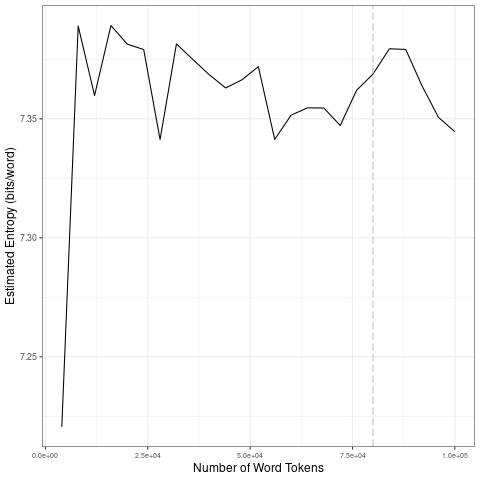

Source data for this figure (header and first rows):
file, entropy.Corpus.Size, entropy.Entropy, sd.Corpus.Size, sd.SD
data/covid-clean/2020_by_en/2020-07-24_t…, 4000, 7.221, 20000, 0.07223
data/covid-clean/2020_by_en/2020-07-24_t…, 8000, 7.389, 40000, 0.01629
data/covid-clean/2020_by_en/2020-07-24_t…, 12000, 7.36, 60000, 0.0123
data/covid-clean/2020_by_en/2020-07-24_t…, 16000, 7.389, 80000, 0.008235
data/covid-clean/2020_by_en/2020-07-24_t…, 20000, 7.381, 1e+05, 0.016
data/covid-clean/2020_by_en/2020-07-24_t…, 24000, 7.379, 20000, 0.07223
data/covid-clean/2020_by_en/2020-07-24_t…, 28000, 7.341, 40000, 0.01629
data/covid-clean/2020_by_en/2020-07-24_t…, 32000, 7.381, 60000, 0.0123
data/covid-clean/2020_by_en/2020-07-24_t…, 36000, 7.375, 80000, 0.008235
data/covid-clean/2020_by_en/2020-07-24_t…, 40000, 7.369, 1e+05, 0.016
data/covid-clean/2020_by_en/2020-07-24_t…, 44000, 7.363, 20000, 0.07223
data/covid-clean/2020_by_en/2020-07-24_t…, 48000, 7.366, 40000, 0.01629
data/covid-clean/2020_by_en/2020-07-24_t…, 52000, 7.372, 60000, 0.0123
data/covid-clean/2020_by_en/2020-07-24_t…, 56000, 7.341, 80000, 0.008235
data/covid-clean/2020_by_en/2020-07-24_t…, 60000, 7.352, 1e+05, 0.016
data/covid-clean/2020_by_en/2020-07-24_t…, 64000, 7.355, 20000, 0.07223
data/covid-clean/2020_by_en/2020-07-24_t…, 68000, 7.355, 40000, 0.01629
data/covid-clean/2020_by_en/2020-07-24_t…, 72000, 7.347, 60000, 0.0123
data/covid-clean/2020_by_en/2020-07-24_t…, 76000, 7.362, 80000, 0.008235
data/covid-clean/2020_by_en/2020-07-24_t…, 80000, 7.369, 1e+05, 0.016
data/covid-clean/2020_by_en/2020-07-24_t…, 84000, 7.379, 20000, 0.07223
data/covid-clean/2020_by_en/2020-07-24_t…, 88000, 7.379, 40000, 0.01629
data/covid-clean/2020_by_en/2020-07-24_t…, 92000, 7.364, 60000, 0.0123
data/covid-clean/2020_by_en/2020-07-24_t…, 96000, 7.351, 80000, 0.008235
data/covid-clean/2020_by_en/2020-07-24_t…, 1e+05, 7.345, 1e+05, 0.016
